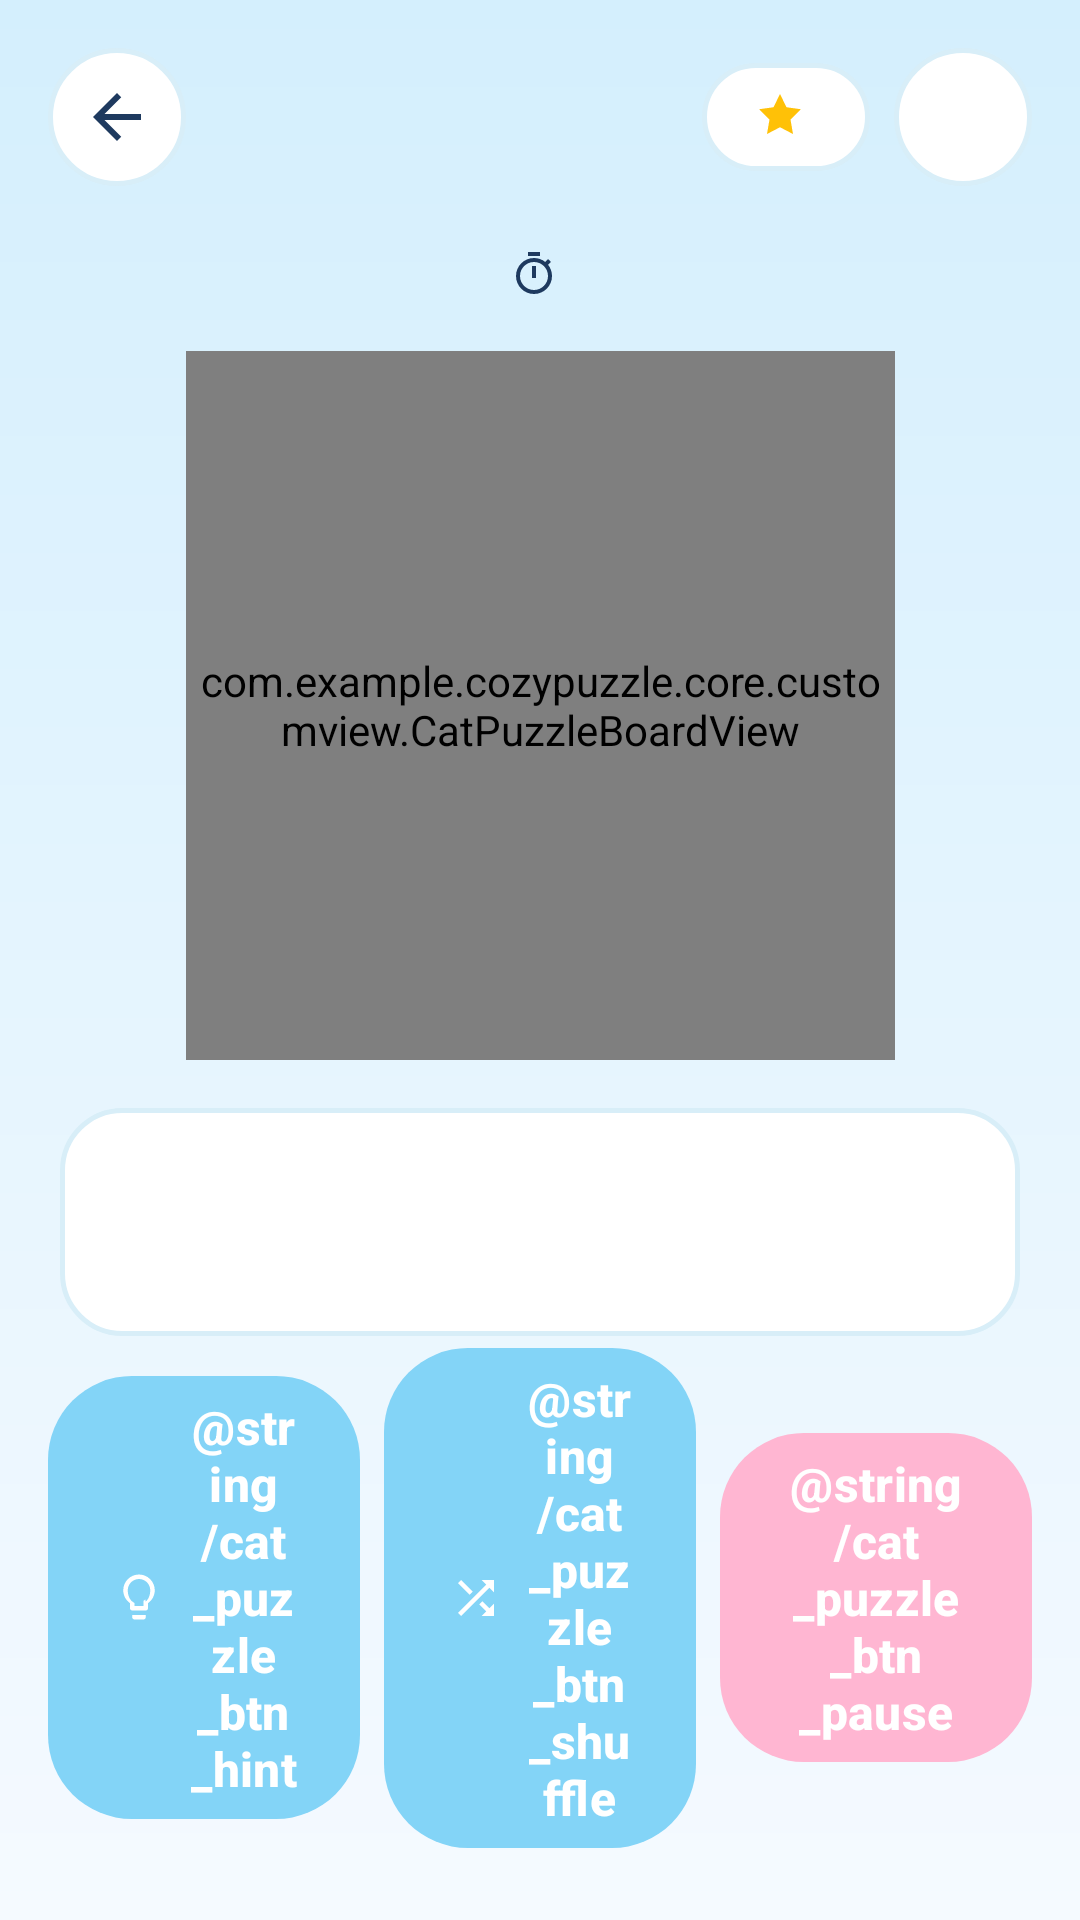

Layout XML and referenced resources for this Android screen:
<!-- AndroidManifest.xml: application theme Theme.CozyPuzzle -->
<!-- res/layout/fragment_cat_puzzle_game.xml -->
<?xml version="1.0" encoding="utf-8"?>
<androidx.constraintlayout.widget.ConstraintLayout xmlns:android="http://schemas.android.com/apk/res/android"
    xmlns:app="http://schemas.android.com/apk/res-auto"
    xmlns:tools="http://schemas.android.com/tools"
    android:layout_width="match_parent"
    android:layout_height="match_parent"
    android:background="@drawable/bg_hero_sky">

    
    <androidx.constraintlayout.widget.ConstraintLayout
        android:id="@+id/layout_game_header"
        android:layout_width="match_parent"
        android:layout_height="wrap_content"
        android:paddingStart="@dimen/home_header_padding_horizontal"
        android:paddingTop="@dimen/home_header_padding_top"
        android:paddingEnd="@dimen/home_header_padding_horizontal"
        android:paddingBottom="@dimen/spacing_small"
        app:layout_constraintTop_toTopOf="parent">

        <ImageButton
            android:id="@+id/btn_back"
            android:layout_width="@dimen/home_avatar_size"
            android:layout_height="@dimen/home_avatar_size"
            android:background="@drawable/bg_circle_button"
            android:contentDescription="@string/cd_back"
            android:src="@drawable/ic_back_arrow"
            app:layout_constraintBottom_toBottomOf="parent"
            app:layout_constraintStart_toStartOf="parent"
            app:layout_constraintTop_toTopOf="parent" />

        <TextView
            android:id="@+id/tv_level_title"
            android:layout_width="wrap_content"
            android:layout_height="wrap_content"
            android:textColor="@color/cozy_navy_text"
            android:textSize="20sp"
            android:textStyle="bold"
            app:layout_constraintBottom_toBottomOf="parent"
            app:layout_constraintEnd_toStartOf="@id/layout_progress_badge"
            app:layout_constraintStart_toEndOf="@id/btn_back"
            app:layout_constraintTop_toTopOf="parent"
            tools:text="Level 5" />

        
        <LinearLayout
            android:id="@+id/layout_progress_badge"
            android:layout_width="wrap_content"
            android:layout_height="@dimen/home_currency_pill_height"
            android:layout_marginEnd="@dimen/spacing_small"
            android:background="@drawable/bg_currency_pill"
            android:gravity="center"
            android:orientation="horizontal"
            android:paddingHorizontal="@dimen/spacing_medium"
            app:layout_constraintBottom_toBottomOf="parent"
            app:layout_constraintEnd_toStartOf="@id/btn_pause_header"
            app:layout_constraintTop_toTopOf="parent">

            <ImageView
                android:layout_width="@dimen/home_currency_icon_size"
                android:layout_height="@dimen/home_currency_icon_size"
                android:contentDescription="@null"
                android:src="@drawable/ic_star_yellow" />

            <TextView
                android:id="@+id/tv_star_progress"
                android:layout_width="wrap_content"
                android:layout_height="wrap_content"
                android:layout_marginStart="@dimen/spacing_tiny"
                android:textColor="@color/cozy_navy_text"
                android:textSize="14sp"
                android:textStyle="bold"
                tools:text="3/3" />

        </LinearLayout>

        <ImageButton
            android:id="@+id/btn_pause_header"
            android:layout_width="@dimen/home_avatar_size"
            android:layout_height="@dimen/home_avatar_size"
            android:background="@drawable/bg_circle_button"
            android:contentDescription="@string/cat_puzzle_btn_pause"
            android:src="@drawable/ic_pause_small"
            app:layout_constraintBottom_toBottomOf="parent"
            app:layout_constraintEnd_toEndOf="parent"
            app:layout_constraintTop_toTopOf="parent"
            app:tint="@color/cozy_pastel_blue_dark" />

    </androidx.constraintlayout.widget.ConstraintLayout>

    
    <LinearLayout
        android:id="@+id/layout_timer"
        android:layout_width="wrap_content"
        android:layout_height="wrap_content"
        android:layout_marginTop="@dimen/spacing_small"
        android:background="@drawable/bg_timer_pill"
        android:gravity="center"
        android:orientation="horizontal"
        android:paddingHorizontal="@dimen/spacing_medium"
        android:paddingVertical="@dimen/spacing_tiny"
        app:layout_constraintEnd_toEndOf="parent"
        app:layout_constraintStart_toStartOf="parent"
        app:layout_constraintTop_toBottomOf="@id/layout_game_header">

        <ImageView
            android:layout_width="16dp"
            android:layout_height="16dp"
            android:contentDescription="@null"
            android:src="@drawable/ic_timer" />

        <TextView
            android:id="@+id/tv_timer"
            android:layout_width="wrap_content"
            android:layout_height="wrap_content"
            android:layout_marginStart="@dimen/spacing_tiny"
            android:textColor="@color/cozy_navy_text"
            android:textSize="14sp"
            android:textStyle="bold"
            tools:text="02:35" />

    </LinearLayout>

    
    <com.example.cozypuzzle.core.customview.CatPuzzleBoardView
        android:id="@+id/puzzle_board"
        android:layout_width="0dp"
        android:layout_height="0dp"
        android:layout_marginHorizontal="@dimen/spacing_large"
        android:layout_marginTop="@dimen/cat_puzzle_board_margin_top"
        app:layout_constraintBottom_toTopOf="@id/layout_tray_container"
        app:layout_constraintDimensionRatio="1:1"
        app:layout_constraintEnd_toEndOf="parent"
        app:layout_constraintStart_toStartOf="parent"
        app:layout_constraintTop_toBottomOf="@id/layout_timer"
        app:layout_constraintWidth_max="@dimen/cat_puzzle_board_max_size" />

    
    <FrameLayout
        android:id="@+id/layout_tray_container"
        android:layout_width="match_parent"
        android:layout_height="@dimen/cat_puzzle_tray_height"
        android:layout_marginHorizontal="@dimen/spacing_large"
        android:layout_marginTop="@dimen/spacing_medium"
        android:background="@drawable/bg_piece_tray"
        android:paddingHorizontal="@dimen/spacing_small"
        android:paddingVertical="@dimen/spacing_tiny"
        app:layout_constraintBottom_toTopOf="@id/layout_actions"
        app:layout_constraintTop_toBottomOf="@id/puzzle_board">

        <androidx.recyclerview.widget.RecyclerView
            android:id="@+id/tray_recycler"
            android:layout_width="match_parent"
            android:layout_height="match_parent"
            android:clipToPadding="false"
            android:orientation="horizontal"
            android:overScrollMode="never"
            app:layoutManager="androidx.recyclerview.widget.LinearLayoutManager"
            tools:listitem="@layout/item_cat_puzzle_piece" />

    </FrameLayout>

    
    <LinearLayout
        android:id="@+id/layout_actions"
        android:layout_width="match_parent"
        android:layout_height="wrap_content"
        android:layout_marginHorizontal="@dimen/spacing_medium"
        android:layout_marginBottom="@dimen/spacing_large"
        android:gravity="center"
        android:orientation="horizontal"
        app:layout_constraintBottom_toBottomOf="parent">

        
        <com.google.android.material.button.MaterialButton
            android:id="@+id/btn_hint"
            style="@style/Widget.CozyPuzzle.Button.Pill.Secondary"
            android:layout_width="0dp"
            android:layout_height="wrap_content"
            android:layout_marginEnd="@dimen/spacing_small"
            android:layout_weight="1"
            android:text="@string/cat_puzzle_btn_hint"
            app:icon="@drawable/ic_lightbulb"
            app:iconGravity="textStart"
            app:iconSize="@dimen/cat_puzzle_button_icon_size" />

        
        <com.google.android.material.button.MaterialButton
            android:id="@+id/btn_shuffle"
            style="@style/Widget.CozyPuzzle.Button.Pill.Secondary"
            android:layout_width="0dp"
            android:layout_height="wrap_content"
            android:layout_marginEnd="@dimen/spacing_small"
            android:layout_weight="1"
            android:text="@string/cat_puzzle_btn_shuffle"
            app:icon="@drawable/ic_shuffle"
            app:iconGravity="textStart"
            app:iconSize="@dimen/cat_puzzle_button_icon_size" />

        
        <com.google.android.material.button.MaterialButton
            android:id="@+id/btn_pause_bottom"
            style="@style/Widget.CozyPuzzle.Button.Pill.Primary"
            android:layout_width="0dp"
            android:layout_height="wrap_content"
            android:layout_weight="1"
            android:text="@string/cat_puzzle_btn_pause"
            app:icon="@drawable/ic_pause_small"
            app:iconGravity="textStart"
            app:iconSize="@dimen/cat_puzzle_button_icon_size" />

    </LinearLayout>

</androidx.constraintlayout.widget.ConstraintLayout>
<!-- res/layout/item_cat_puzzle_piece.xml (included above) -->
<?xml version="1.0" encoding="utf-8"?>
<com.google.android.material.card.MaterialCardView xmlns:android="http://schemas.android.com/apk/res/android"
    xmlns:app="http://schemas.android.com/apk/res-auto"
    xmlns:tools="http://schemas.android.com/tools"
    android:id="@+id/card_piece"
    android:layout_width="@dimen/cat_puzzle_tray_piece_size"
    android:layout_height="@dimen/cat_puzzle_tray_piece_size"
    android:layout_marginHorizontal="@dimen/spacing_tiny"
    android:layout_marginVertical="@dimen/spacing_tiny"
    app:cardBackgroundColor="@color/white"
    app:cardCornerRadius="@dimen/cat_puzzle_level_thumb_radius"
    app:cardElevation="@dimen/card_elevation_subtle"
    app:strokeColor="@color/cozy_card_stroke"
    app:strokeWidth="@dimen/card_stroke_width">

    <ImageView
        android:id="@+id/iv_piece_image"
        android:layout_width="match_parent"
        android:layout_height="match_parent"
        android:contentDescription="@null"
        android:scaleType="fitXY"
        tools:src="@drawable/img_puzzle_cute_cat" />

</com.google.android.material.card.MaterialCardView>
<!-- resources referenced by this layout -->
<resources>
  <color name="cozy_card_stroke">#FFD8EEF8</color>
  <color name="cozy_navy_text">#FF1E3A5F</color>
  <color name="cozy_pastel_blue_dark">#FF4FA8D8</color>
  <color name="white">#FFFFFFFF</color>
  <dimen name="card_elevation_subtle">2dp</dimen>
  <dimen name="card_stroke_width">1.5dp</dimen>
  <dimen name="cat_puzzle_board_margin_top">12dp</dimen>
  <dimen name="cat_puzzle_board_max_size">320dp</dimen>
  <dimen name="cat_puzzle_button_icon_size">18dp</dimen>
  <dimen name="cat_puzzle_level_thumb_radius">12dp</dimen>
  <dimen name="cat_puzzle_tray_height">76dp</dimen>
  <dimen name="cat_puzzle_tray_piece_size">60dp</dimen>
  <dimen name="home_avatar_size">46dp</dimen>
  <dimen name="home_currency_icon_size">20dp</dimen>
  <dimen name="home_currency_pill_height">36dp</dimen>
  <dimen name="home_header_padding_horizontal">16dp</dimen>
  <dimen name="home_header_padding_top">16dp</dimen>
  <dimen name="spacing_large">20dp</dimen>
  <dimen name="spacing_medium">16dp</dimen>
  <dimen name="spacing_small">8dp</dimen>
  <dimen name="spacing_tiny">4dp</dimen>
  <!-- drawable bg_circle_button (drawable) -->
  <?xml version="1.0" encoding="utf-8"?>
  <shape xmlns:android="http://schemas.android.com/apk/res/android"
      android:shape="oval">
      <solid android:color="@color/white" />
      <stroke
          android:width="@dimen/card_stroke_width"
          android:color="@color/cozy_card_stroke" />
  </shape>
  <!-- drawable bg_currency_pill (drawable) -->
  <?xml version="1.0" encoding="utf-8"?>
  <shape xmlns:android="http://schemas.android.com/apk/res/android"
      android:shape="rectangle">
      <corners android:radius="@dimen/home_currency_pill_radius" />
      <solid android:color="@color/white" />
      <stroke
          android:width="@dimen/card_stroke_width"
          android:color="@color/cozy_card_stroke" />
  </shape>
  <!-- drawable bg_hero_sky (drawable) -->
  <?xml version="1.0" encoding="utf-8"?>
  <shape xmlns:android="http://schemas.android.com/apk/res/android"
      android:shape="rectangle">
      <gradient
          android:angle="270"
          android:startColor="@color/cozy_hero_sky_start"
          android:endColor="@color/cozy_hero_sky_end"
          android:type="linear" />
  </shape>
  <!-- drawable bg_piece_tray (drawable) -->
  <?xml version="1.0" encoding="utf-8"?>
  <shape xmlns:android="http://schemas.android.com/apk/res/android"
      android:shape="rectangle">
      <corners android:radius="@dimen/card_corner_radius_medium" />
      <solid android:color="@color/white" />
      <stroke
          android:width="@dimen/card_stroke_width"
          android:color="@color/cozy_card_stroke" />
  </shape>
  <!-- drawable ic_back_arrow (drawable) -->
  <vector xmlns:android="http://schemas.android.com/apk/res/android"
      android:width="24dp"
      android:height="24dp"
      android:viewportWidth="24"
      android:viewportHeight="24">
      <path
          android:fillColor="@color/cozy_navy_text"
          android:pathData="M20,11H7.83l5.59,-5.59L12,4l-8,8 8,8 1.41,-1.41L7.83,13H20v-2z" />
  </vector>
  <string name="cd_back">Back</string>
  <style name="Theme.CozyPuzzle" parent="Base.Theme.CozyPuzzle" />
  <dimen name="home_currency_pill_radius">20dp</dimen>
  <color name="cozy_hero_sky_start">#FFD4EFFD</color>
  <color name="cozy_hero_sky_end">#FFF5FAFF</color>
  <dimen name="card_corner_radius_medium">20dp</dimen>
  <color name="cozy_star_yellow">#FFFFC107</color>
  <dimen name="button_corner_radius_pill">28dp</dimen>
  <color name="cozy_pastel_pink">#FFFFB6D2</color>
  <dimen name="text_size_button">16sp</dimen>
  <dimen name="button_padding_horizontal">20dp</dimen>
  <dimen name="button_height_pill">48dp</dimen>
  <color name="cozy_pastel_blue">#FF83D4F7</color>
  <color name="cozy_pastel_blue_container">#FFEAF6FD</color>
  <color name="cozy_pastel_pink_light">#FFFFE8F0</color>
  <color name="cozy_pastel_pink_dark">#FFF06292</color>
  <color name="cozy_bg_screen">#FFF5FAFF</color>
</resources>
